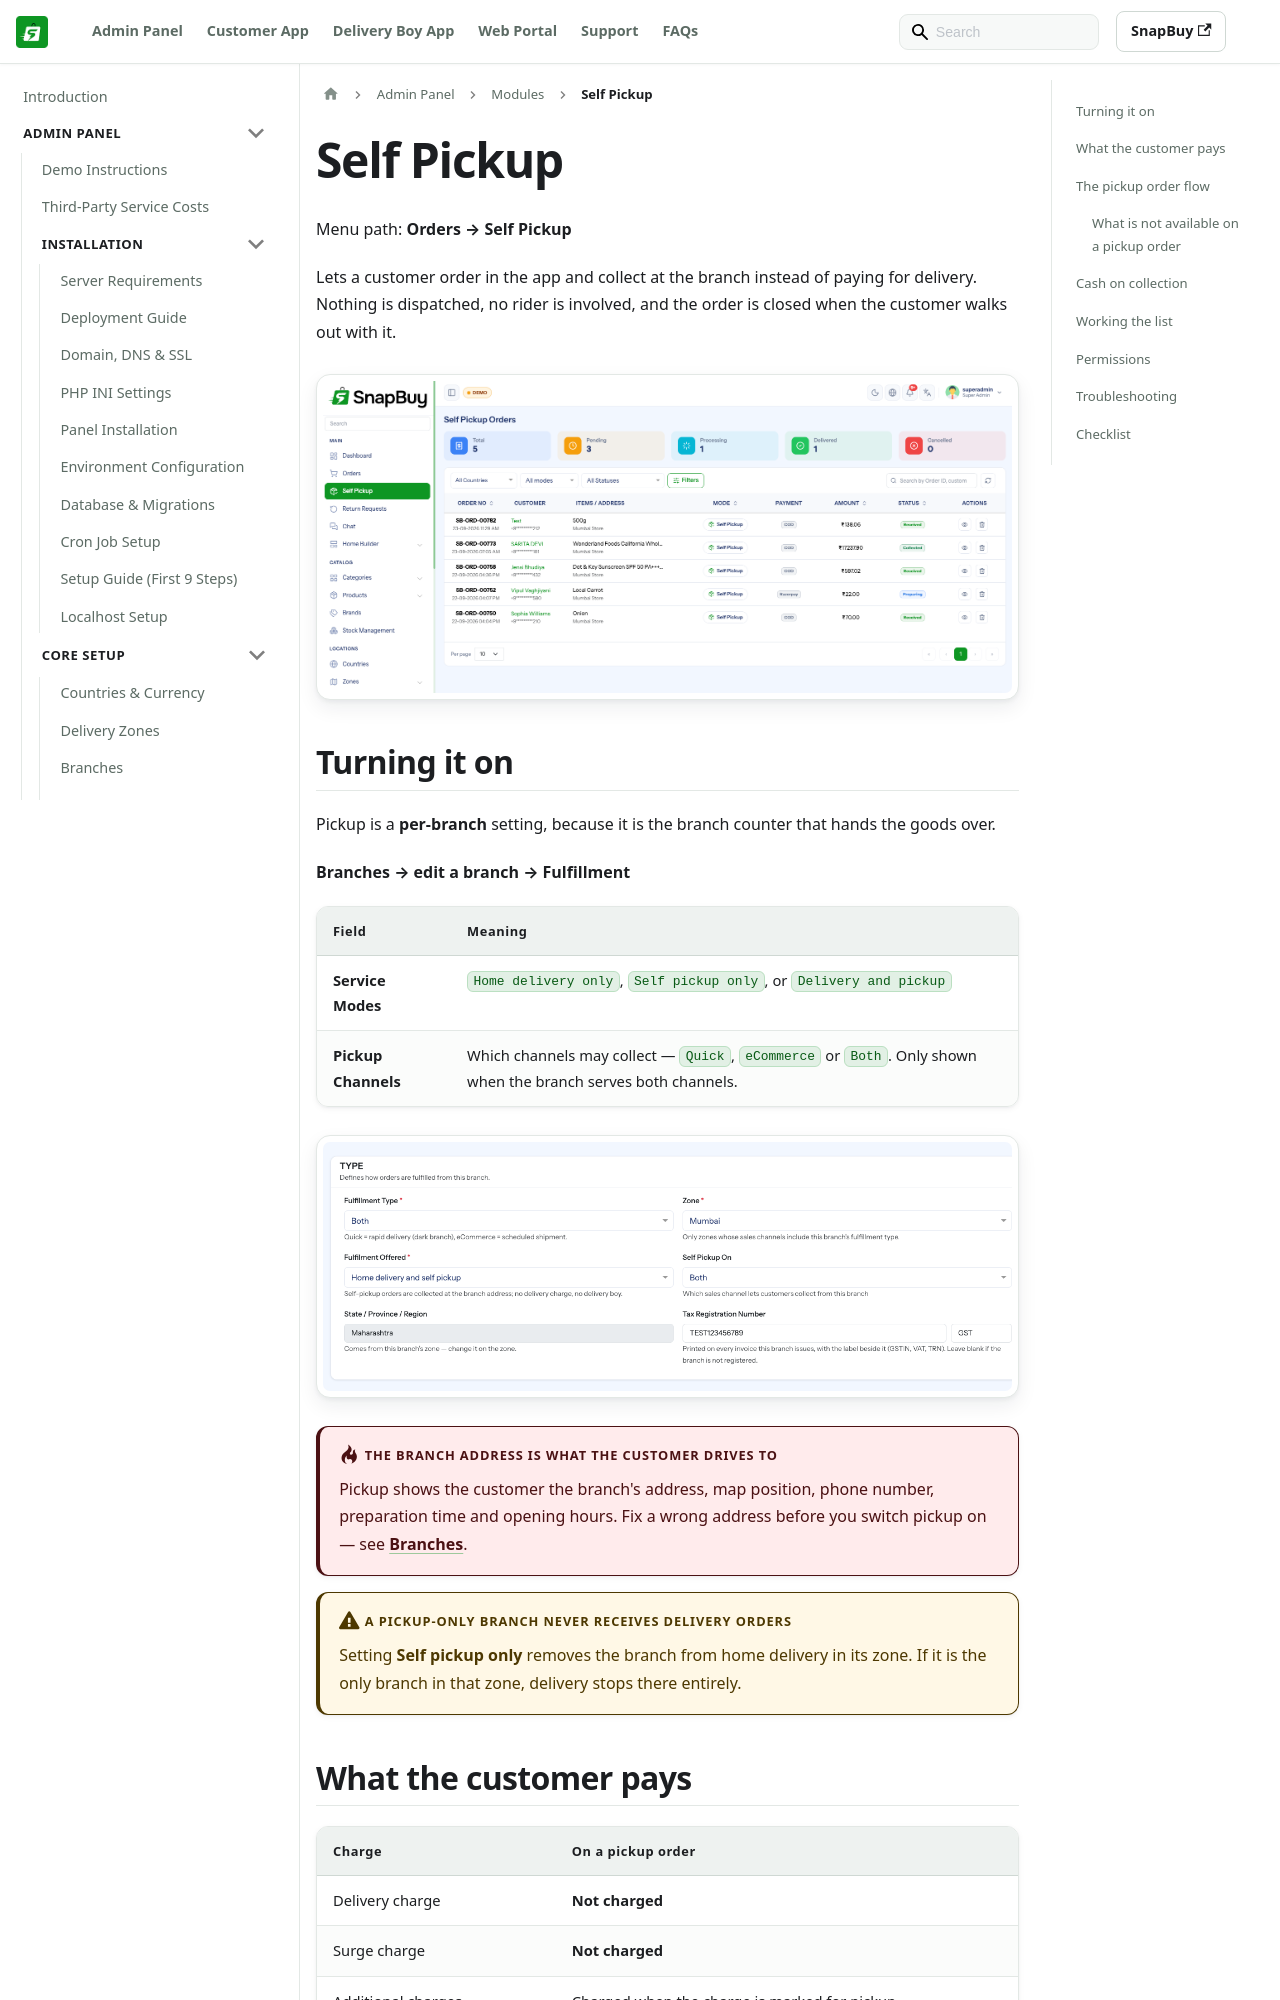

repository: WRTeam-in/snapbuy-doc · page: docs/admin/self-pickup/index.html · generator: docusaurus

---
id: self-pickup
title: Self Pickup
sidebar_position: 33
---

# Self Pickup

Menu path: **Orders → Self Pickup**

Lets a customer order in the app and collect at the branch instead of paying for delivery. Nothing is dispatched, no rider is involved, and the order is closed when the customer walks out with it.

![Self pickup orders list](/images/panel/self-pickup-orders.png)

## Turning it on

Pickup is a **per-branch** setting, because it is the branch counter that hands the goods over.

**Branches → edit a branch → Fulfillment**

| Field | Meaning |
| --- | --- |
| **Service Modes** | `Home delivery only`, `Self pickup only`, or `Delivery and pickup` |
| **Pickup Channels** | Which channels may collect — `Quick`, `eCommerce` or `Both`. Only shown when the branch serves both channels. |

![Service modes on a branch](/images/panel/branches-service-modes.png)

:::danger The branch address is what the customer drives to
Pickup shows the customer the branch's address, map position, phone number, preparation time and opening hours. Fix a wrong address before you switch pickup on — see [Branches](/docs/admin/branches).
:::

:::warning A pickup-only branch never receives delivery orders
Setting **Self pickup only** removes the branch from home delivery in its zone. If it is the only branch in that zone, delivery stops there entirely.
:::
